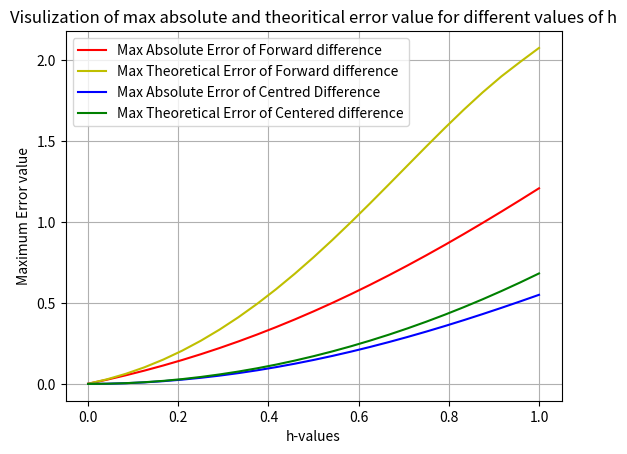

The script that saved this image:
from matplotlib import pyplot as plt
import numpy as np
import math

h = np.linspace(0.001,0.5, 25)
x = np.linspace(0, 1, 25)
max_abs_error_list_of_FD = [] #for each value value of h, we'll find max absolute error of FD
max_Th_ERRs_FD_list=[] #for each value value of h, we'll find max Theoretical error of FD
max_abs_error_list_of_CD = [] #for each value value of h, we'll find max absolute error of CD
max_Th_ERRs_CD_list =[] #for each value value of h, we'll find max Theoretical error of CD
for i in h:
    # for each i calculating all the absolute max error values for forward difference 
    abs_Errors_of_FD = [abs(np.cos(j ** 2) * 2 * j - (np.sin((j + i) ** 2) - np.sin(j ** 2)) / i) for j in x]
    # for each i calculating all the absolute max error values for centered  difference
    abs_Errors_of_CD = [abs(np.cos(j ** 2) * 2 * j- (np.sin(math.pow(j + i, 2)) - np.sin(math.pow(j - i, 2))) / (2 * i) )  for j in x]
    # for each i calculating all the theoretical error values for forward,centered  difference
    for j in x:
        jai_values = np.linspace(j,j+i,50)
        Th_ERRs_FD=[abs(i*(np.cos(jai**2)- 2*jai**2*np.sin(jai**2))) for jai in jai_values]
        TH_ERRs_CD=[(i**2)/6*abs(-12*jai*np.sin(jai**2)-8*(jai**3)*np.cos(jai**2)) for jai in jai_values]
    
    # appending the max errors
    max_abs_error_list_of_FD.append(max(abs_Errors_of_FD))
    max_abs_error_list_of_CD.append(max(abs_Errors_of_CD))
    max_Th_ERRs_FD_list.append(max(Th_ERRs_FD))
    max_Th_ERRs_CD_list.append(max(TH_ERRs_CD))
    #clearing the lists for next iteration
    abs_Errors_of_FD.clear()
    abs_Errors_of_CD.clear()
    Th_ERRs_FD.clear()
    TH_ERRs_CD.clear()
# plotting the values for visulization

fig, ax = plt.subplots()
ax.plot(x, max_abs_error_list_of_FD,"r",label="Max Absolute Error of Forward difference")
ax.plot(x, max_Th_ERRs_FD_list,"y",label="Max Theoretical Error of Forward difference")
ax.plot(x,max_abs_error_list_of_CD,"b",label="Max Absolute Error of Centred Difference")
ax.plot(x, max_Th_ERRs_CD_list,"g",label="Max Theoretical Error of Centered difference")
plt.grid(True, which="both")
ax.set_xlabel("h-values")
ax.set_ylabel("Maximum Error value")
ax.set_title("Visulization of max absolute and theoritical error value for different values of h")
ax.legend()
plt.show()


